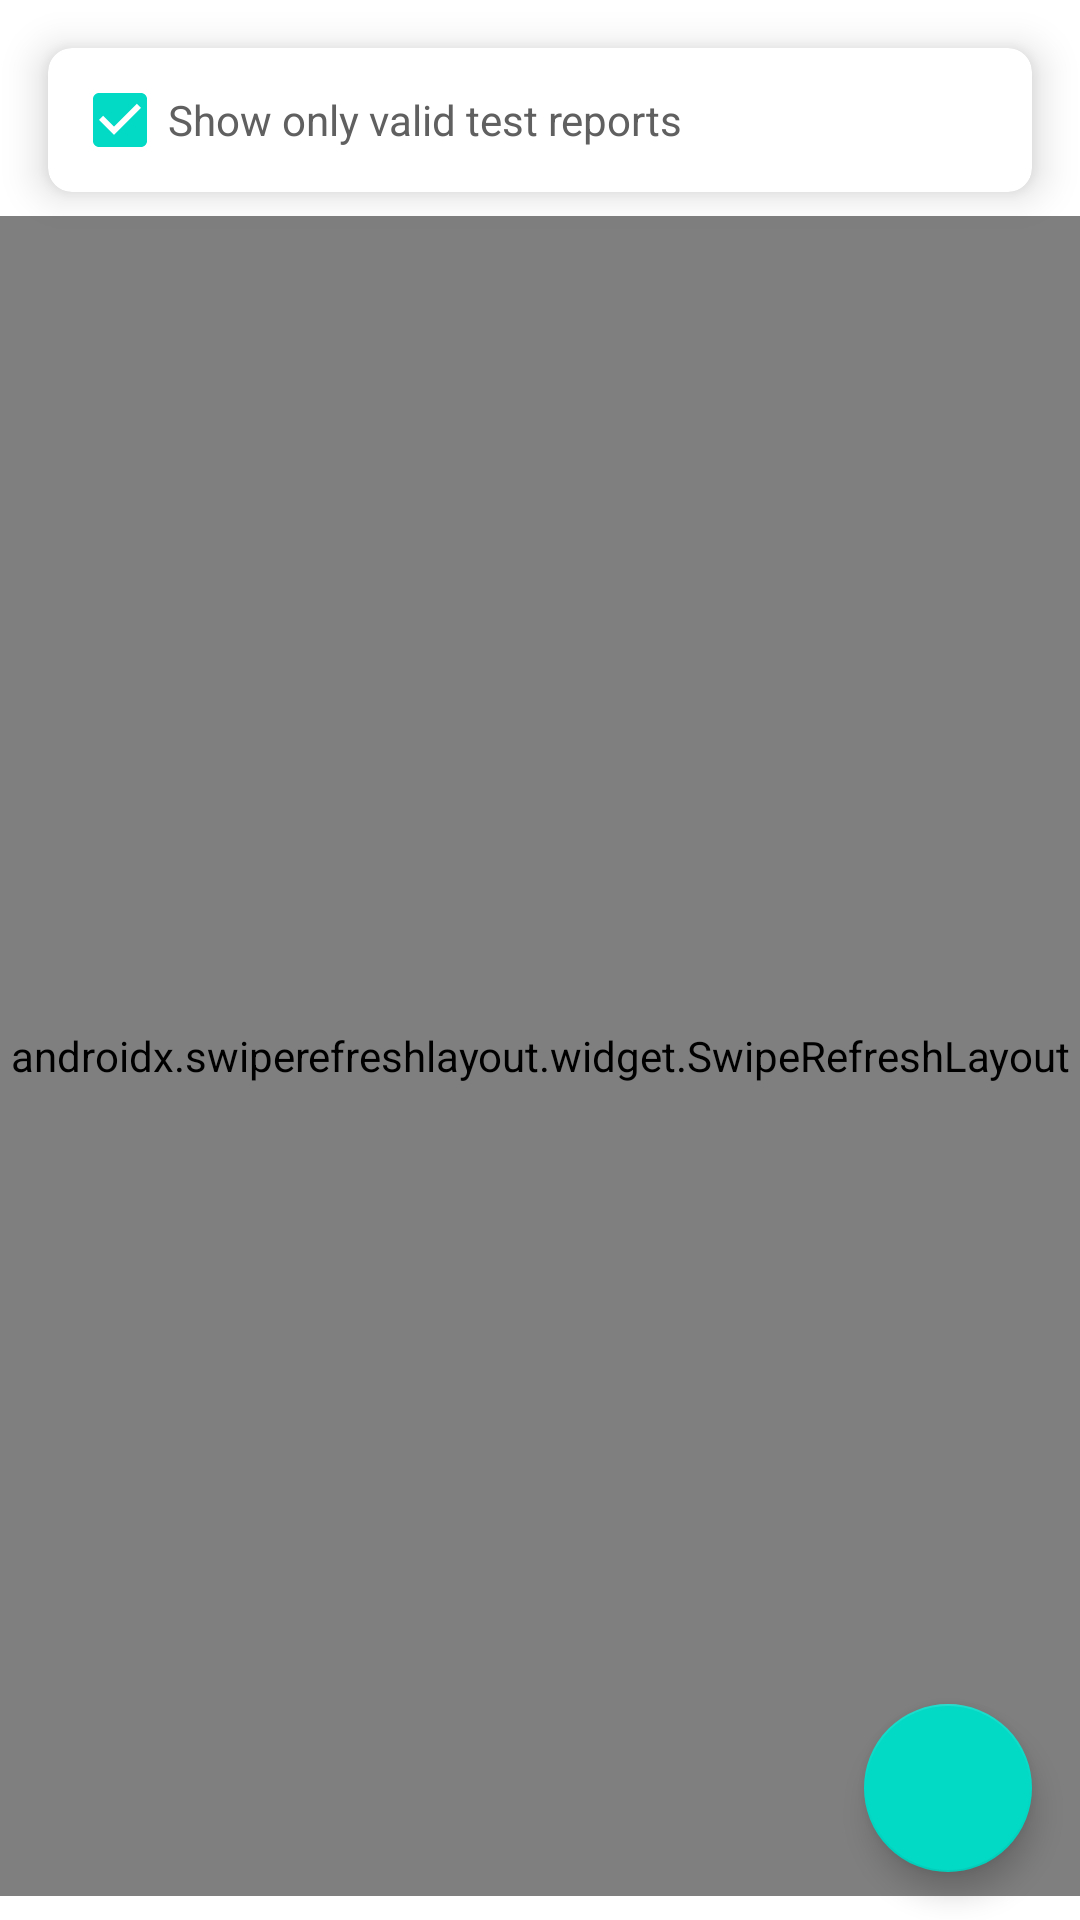

Here is an Android app screen rendered from its layout file. Give the layout XML and the strings, colors and styles it references.
<!-- AndroidManifest.xml: application theme Theme.AntiCovid -->
<!-- res/layout/fragment_test_results.xml -->
<?xml version="1.0" encoding="utf-8"?>
<androidx.constraintlayout.widget.ConstraintLayout xmlns:android="http://schemas.android.com/apk/res/android"
    xmlns:app="http://schemas.android.com/apk/res-auto"
    xmlns:tools="http://schemas.android.com/tools"
    android:background="?backgroundColor"
    android:layout_width="match_parent"
    android:layout_height="match_parent">

    <com.google.android.material.card.MaterialCardView
        android:id="@+id/filterCard"
        android:layout_width="match_parent"
        android:layout_height="wrap_content"
        android:layout_margin="16dp"
        android:foreground="?selectableItemBackground"
        app:cardBackgroundColor="?attr/colorSurface"
        app:cardCornerRadius="8dp"
        app:cardElevation="8dp"
        app:layout_constraintTop_toTopOf="parent">

        <com.google.android.material.checkbox.MaterialCheckBox
            android:id="@+id/checkShowOnlyValidTests"
            android:layout_width="wrap_content"
            android:layout_height="wrap_content"
            android:foregroundGravity="center"
            android:layout_marginStart="8dp"
            app:layout_constraintLeft_toLeftOf="parent"
            app:layout_constraintTop_toTopOf="parent"
            app:layout_constraintBottom_toBottomOf="parent"
            android:text="@string/show_only_valid_test_reports"
            android:textColor="@color/dark_grey"
            android:checked="true"/>

    </com.google.android.material.card.MaterialCardView>


    <androidx.swiperefreshlayout.widget.SwipeRefreshLayout
        android:id="@+id/swipeLayout"
        android:layout_width="match_parent"
        android:layout_height="0dp"
        android:layout_marginTop="8dp"
        android:layout_marginBottom="8dp"
        app:layout_constraintTop_toBottomOf="@+id/filterCard"
        app:layout_constraintBottom_toBottomOf="parent">

        <androidx.recyclerview.widget.RecyclerView
            android:id="@+id/testResultsView"
            android:layout_width="match_parent"
            android:layout_height="wrap_content" />
    </androidx.swiperefreshlayout.widget.SwipeRefreshLayout>

    <View
        android:id="@+id/viewDisableLayout"
        android:layout_width="match_parent"
        android:layout_height="match_parent"
        android:background="#40000000"
        android:clickable="true"
        android:focusable="true"
        android:visibility="gone"/>

    <com.google.android.material.progressindicator.CircularProgressIndicator
        android:id="@+id/testReportProgressIndicator"
        android:layout_width="wrap_content"
        android:layout_height="wrap_content"
        android:indeterminate="true"
        android:visibility="invisible"
        app:indicatorColor="@color/purple_500"
        app:indicatorSize="100dp"
        android:progress="70"
        app:layout_constraintBottom_toBottomOf="parent"
        app:layout_constraintTop_toTopOf="parent"
        app:layout_constraintStart_toStartOf="parent"
        app:layout_constraintEnd_toEndOf="parent"/>


        <TextView
            android:id="@+id/emptyListText"
            android:layout_width="wrap_content"
            android:layout_height="wrap_content"
            android:text="@string/no_test_report_found"
            android:textColor="@color/dark_grey"
            android:textSize="10pt"
            android:gravity="center"
            app:layout_constraintBottom_toTopOf="@+id/emptyListImage"
            app:layout_constraintStart_toStartOf="parent"
            app:layout_constraintEnd_toEndOf="parent"
            android:visibility="gone" />

        <ImageView
            android:id="@+id/emptyListImage"
            android:layout_width="wrap_content"
            android:layout_height="wrap_content"
            android:background="@drawable/ic_arrow_down_foreground"
            android:backgroundTint="@color/dark_grey"
            app:layout_constraintBottom_toBottomOf="parent"
            app:layout_constraintTop_toTopOf="parent"
            app:layout_constraintStart_toStartOf="parent"
            app:layout_constraintEnd_toEndOf="parent"
            android:visibility="gone"/>

    <com.google.android.material.floatingactionbutton.FloatingActionButton
        android:id="@+id/fab_add_test_report"
        android:layout_width="wrap_content"
        android:layout_height="wrap_content"
        android:layout_margin="16dp"
        android:src="@drawable/ic_add"
        app:tint="@color/white"
        app:layout_constraintBottom_toBottomOf="parent"
        app:layout_constraintEnd_toEndOf="parent" />

</androidx.constraintlayout.widget.ConstraintLayout>
<!-- resources referenced by this layout -->
<resources>
  <color name="dark_grey">#606060</color>
  <color name="purple_500">#FF6200EE</color>
  <color name="white">#FFFFFFFF</color>
  <string name="no_test_report_found">No test reports!\nSwipe down to refresh!</string>
  <string name="show_only_valid_test_reports">Show only valid test reports</string>
  <style name="Theme.AntiCovid" parent="Theme.MaterialComponents.DayNight.NoActionBar">
          
          <item name="colorPrimary">@color/purple_500</item>
          <item name="colorPrimaryVariant">@color/purple_700</item>
          <item name="colorOnPrimary">@color/white</item>
          <item name="backgroundColor">@color/white</item>
          
          <item name="android:statusBarColor" tools:targetApi="l">?attr/colorPrimaryVariant</item>
          <item name="colorControlNormal">@color/white</item>
          <item name="android:textColor">@color/black</item>
          
  
          <item name="actionMenuTextColor">@android:color/white</item>
      </style>
  <color name="purple_700">#FF3700B3</color>
  <color name="black">#FF000000</color>
</resources>
